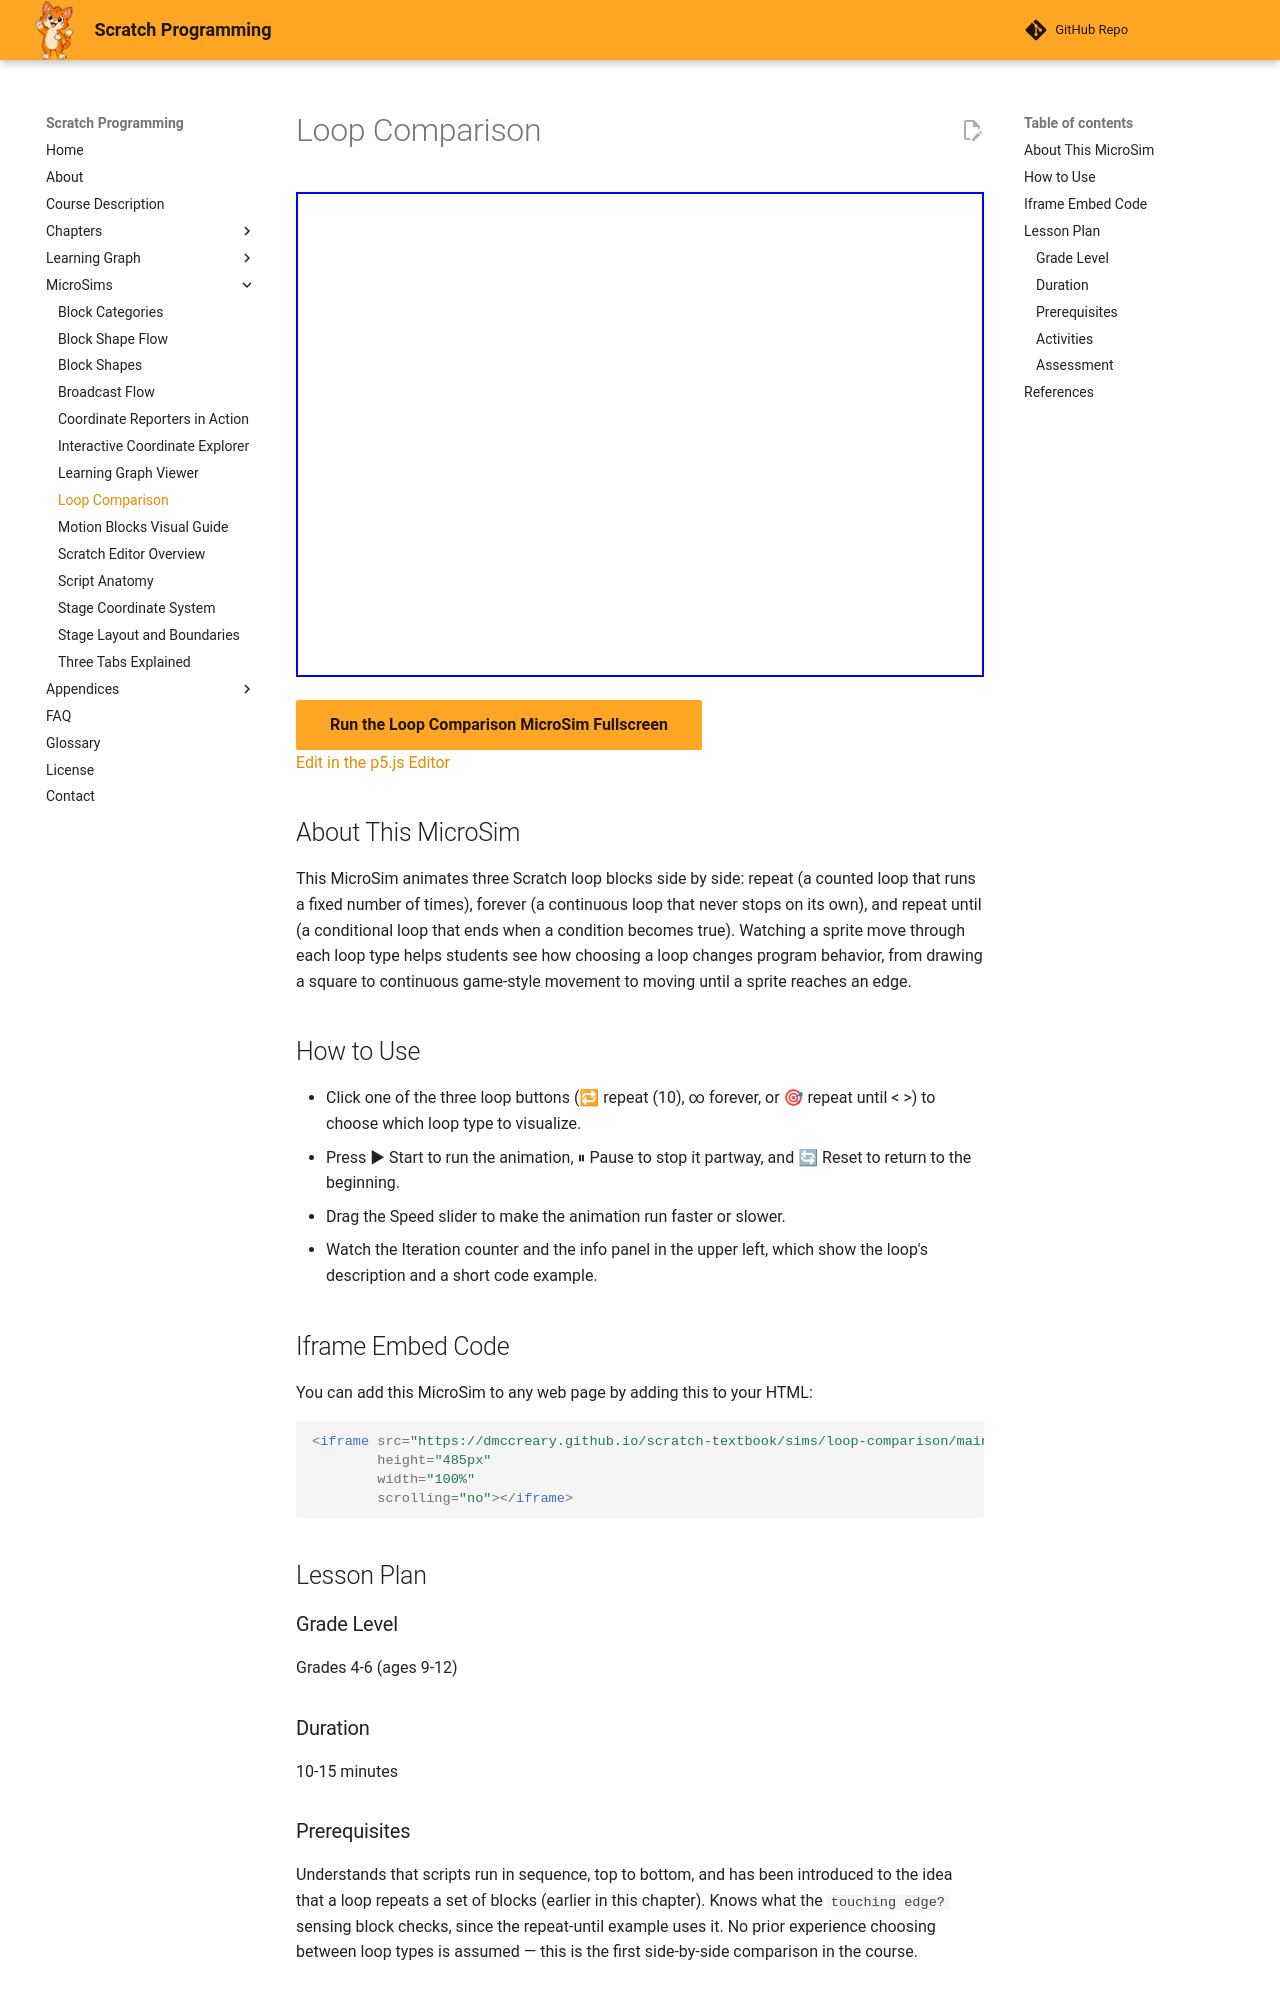

repository: dmccreary/scratch-textbook · page: sims/loop-comparison/index.html · generator: mkdocs

---
title: "Loop Comparison"
description: "Animated comparison of Scratch's repeat, forever, and repeat until loops, controlled with loop-select buttons, Start/Pause/Reset, and a speed slider."
image: /sims/loop-comparison/loop-comparison.png
og:image: /sims/loop-comparison/loop-comparison.png
twitter:image: /sims/loop-comparison/loop-comparison.png
social:
   cards: false
quality_score: 0
---

# Loop Comparison

<iframe src="main.html" height="485px" width="100%" scrolling="no"></iframe>

[Run the Loop Comparison MicroSim Fullscreen](./main.html){ .md-button .md-button--primary }
<br/>
[Edit in the p5.js Editor](https://editor.p5js.org/)

## About This MicroSim

This MicroSim animates three Scratch loop blocks side by side: repeat (a counted loop that runs a fixed number of times), forever (a continuous loop that never stops on its own), and repeat until (a conditional loop that ends when a condition becomes true). Watching a sprite move through each loop type helps students see how choosing a loop changes program behavior, from drawing a square to continuous game-style movement to moving until a sprite reaches an edge.

## How to Use

- Click one of the three loop buttons (🔁 repeat (10), ∞ forever, or 🎯 repeat until < >) to choose which loop type to visualize.
- Press ▶ Start to run the animation, ⏸ Pause to stop it partway, and 🔄 Reset to return to the beginning.
- Drag the Speed slider to make the animation run faster or slower.
- Watch the Iteration counter and the info panel in the upper left, which show the loop's description and a short code example.

## Iframe Embed Code

You can add this MicroSim to any web page by adding this to your HTML:

```html
<iframe src="https://dmccreary.github.io/scratch-textbook/sims/loop-comparison/main.html"
        height="485px"
        width="100%"
        scrolling="no"></iframe>
```

## Lesson Plan

### Grade Level
Grades 4-6 (ages 9-12)

### Duration
10-15 minutes

### Prerequisites
Understands that scripts run in sequence, top to bottom, and has been introduced to the idea that a loop repeats a set of blocks (earlier in this chapter). Knows what the `touching edge?` sensing block checks, since the repeat-until example uses it. No prior experience choosing between loop types is assumed — this is the first side-by-side comparison in the course.
